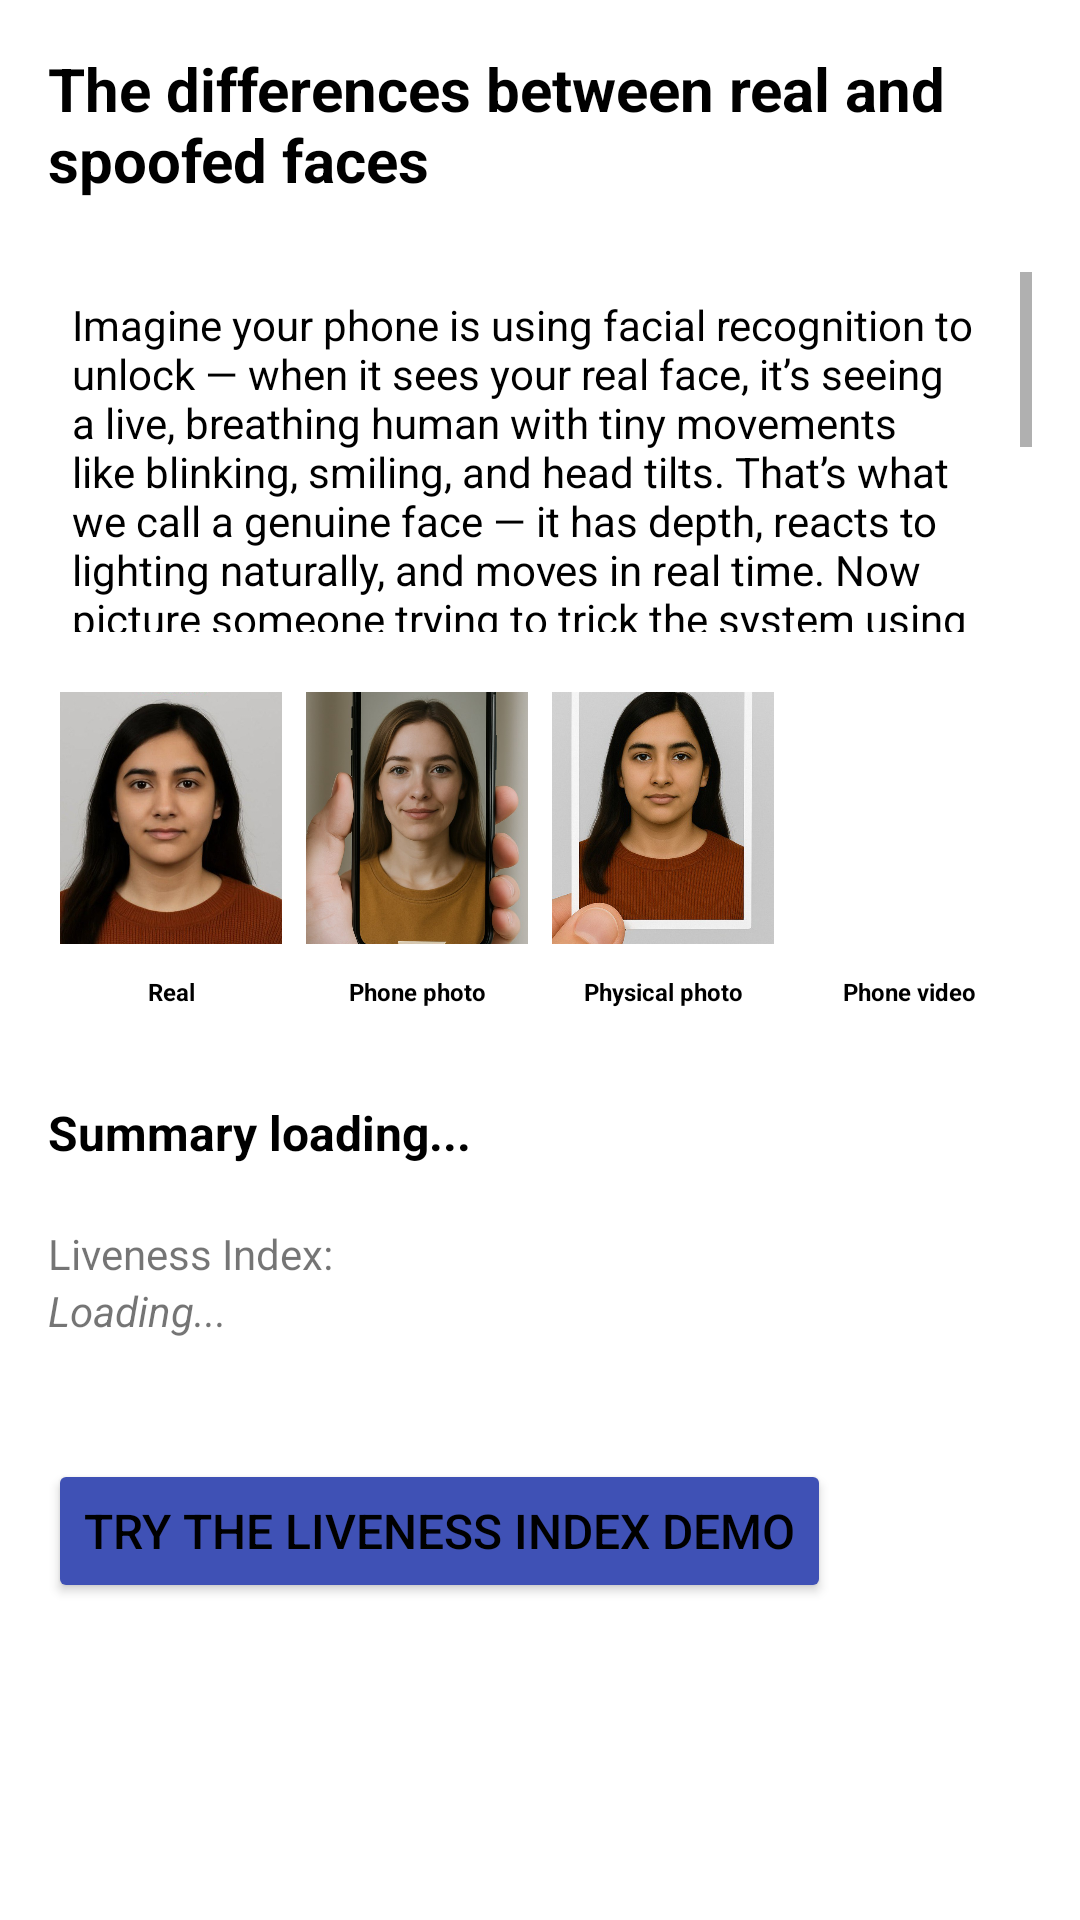

Here is an Android app screen rendered from its layout file. Give the layout XML and the strings, colors and styles it references.
<!-- AndroidManifest.xml: application theme Theme.KotlinBasics -->
<!-- res/layout/educational_library.xml -->
<?xml version="1.0" encoding="utf-8"?>
<androidx.constraintlayout.widget.ConstraintLayout
    xmlns:android="http://schemas.android.com/apk/res/android"
    xmlns:app="http://schemas.android.com/apk/res-auto"
    android:layout_width="match_parent"
    android:layout_height="match_parent">

    <ScrollView
        android:id="@+id/scrollView"
        android:layout_width="0dp"
        android:layout_height="0dp"
        android:padding="16dp"
        app:layout_constraintBottom_toBottomOf="parent"
        app:layout_constraintEnd_toEndOf="parent"
        app:layout_constraintHorizontal_bias="0.0"
        app:layout_constraintStart_toStartOf="parent"
        app:layout_constraintTop_toTopOf="parent"
        app:layout_constraintVertical_bias="1.0">

        <LinearLayout
            android:layout_width="match_parent"
            android:layout_height="wrap_content"
            android:orientation="vertical">

            
            <TextView
                android:id="@+id/titleText"
                android:layout_width="wrap_content"
                android:layout_height="wrap_content"
                android:layout_gravity="center"
                android:text="The differences between real and spoofed faces"
                android:textColor="@color/black"
                android:textSize="20sp"
                android:textStyle="bold"
                android:layout_marginBottom="24dp"/>

            
            <FrameLayout
                android:layout_width="match_parent"
                android:layout_height="120dp"
                android:layout_marginBottom="16dp">

                <ScrollView
                    android:layout_width="match_parent"
                    android:layout_height="match_parent">

                    <TextView
                        android:id="@+id/descriptionText"
                        android:layout_width="match_parent"
                        android:layout_height="wrap_content"
                        android:padding="8dp"
                        android:text="@string/spoofedVsReal"
                        android:textColor="@color/black"
                        android:textSize="14sp"
                        android:layout_marginBottom="24dp"/>
                </ScrollView>
            </FrameLayout>

            
            <LinearLayout
                android:layout_width="match_parent"
                android:layout_height="wrap_content"
                android:layout_marginBottom="16dp"
                android:gravity="center"
                android:orientation="horizontal">

                
                <LinearLayout
                    android:layout_width="0dp"
                    android:layout_height="wrap_content"
                    android:layout_margin="4dp"
                    android:layout_weight="1"
                    android:gravity="center"
                    android:orientation="vertical">

                    <ImageView
                        android:layout_width="84dp"
                        android:layout_height="84dp"
                        android:background="@drawable/image_bg_rounded"
                        android:scaleType="centerCrop"
                        android:src="@drawable/real" />

                    <TextView
                        android:layout_width="match_parent"
                        android:layout_height="wrap_content"
                        android:gravity="center"
                        android:maxLines="2"
                        android:minHeight="32dp"
                        android:text="Real"
                        android:textAlignment="center"
                        android:textColor="@color/black"
                        android:textSize="8sp"
                        android:textStyle="bold" />
                </LinearLayout>

                
                <LinearLayout
                    android:layout_width="0dp"
                    android:layout_height="wrap_content"
                    android:layout_margin="4dp"
                    android:layout_weight="1"
                    android:gravity="center"
                    android:orientation="vertical">

                    <ImageView
                        android:layout_width="84dp"
                        android:layout_height="84dp"
                        android:background="@drawable/image_bg_rounded"
                        android:scaleType="centerCrop"
                        android:src="@drawable/phone" />

                    <TextView
                        android:layout_width="match_parent"
                        android:layout_height="wrap_content"
                        android:gravity="center"
                        android:maxLines="2"
                        android:minHeight="32dp"
                        android:text="Phone photo"
                        android:textAlignment="center"
                        android:textColor="@color/black"
                        android:textSize="8sp"
                        android:textStyle="bold" />
                </LinearLayout>

                
                <LinearLayout
                    android:layout_width="0dp"
                    android:layout_height="wrap_content"
                    android:layout_margin="4dp"
                    android:layout_weight="1"
                    android:gravity="center"
                    android:orientation="vertical">

                    <ImageView
                        android:layout_width="84dp"
                        android:layout_height="84dp"
                        android:background="@drawable/image_bg_rounded"
                        android:scaleType="centerCrop"
                        android:src="@drawable/physical" />

                    <TextView
                        android:layout_width="match_parent"
                        android:layout_height="wrap_content"
                        android:gravity="center"
                        android:maxLines="2"
                        android:minHeight="32dp"
                        android:text="Physical photo"
                        android:textAlignment="center"
                        android:textColor="@color/black"
                        android:textSize="8sp"
                        android:textStyle="bold" />
                </LinearLayout>

                
                <LinearLayout
                    android:layout_width="0dp"
                    android:layout_height="wrap_content"
                    android:layout_margin="4dp"
                    android:layout_weight="1"
                    android:gravity="center"
                    android:orientation="vertical">

                    <ImageView
                        android:id="@+id/phone_vid"
                        android:layout_width="84dp"
                        android:layout_height="84dp"
                        android:adjustViewBounds="true"
                        android:background="@drawable/image_bg_rounded"
                        android:scaleType="fitXY"
                        android:src="@drawable/spoofvideo" />

                    <TextView
                        android:layout_width="match_parent"
                        android:layout_height="wrap_content"
                        android:gravity="center"
                        android:maxLines="2"
                        android:minHeight="32dp"
                        android:text="Phone video"
                        android:textAlignment="center"
                        android:textColor="@color/black"
                        android:textSize="8sp"
                        android:textStyle="bold" />
                </LinearLayout>
            </LinearLayout>

            
            <TextView
                android:id="@+id/summaryTitle"
                android:layout_width="match_parent"
                android:layout_height="wrap_content"
                android:layout_marginBottom="20dp"
                android:text="Summary loading..."
                android:textColor="@color/black"
                android:textSize="16sp"
                android:textStyle="bold" />

            <TextView
                android:id="@+id/livenessTitle"
                android:layout_width="wrap_content"
                android:layout_height="wrap_content"
                android:text="Liveness Index:"
                android:textSize="14sp" />

            <TextView
                android:id="@+id/livenessValue"
                android:layout_width="wrap_content"
                android:layout_height="wrap_content"
                android:layout_marginBottom="20dp"
                android:text="Loading..."
                android:textSize="14sp"
                android:textStyle="italic" />

            
            <Button
                android:id="@+id/livenessButton"
                android:layout_width="wrap_content"
                android:layout_height="wrap_content"
                android:text="Try the Liveness Index Demo"
                android:backgroundTint="@color/blue"
                android:textSize="16dp"
                android:layout_marginTop="20dp"/>
        </LinearLayout>
    </ScrollView>
</androidx.constraintlayout.widget.ConstraintLayout>
<!-- resources referenced by this layout -->
<resources>
  <color name="black">#FF000000</color>
  <color name="blue">#3F51B5</color>
  <!-- drawable phone: jpg bitmap (drawable, 90246 bytes) -->
  <!-- drawable physical: jpg bitmap (drawable, 62726 bytes) -->
  <!-- drawable real: jpg bitmap (drawable, 64216 bytes) -->
  <string name="spoofedVsReal">Imagine your phone is using facial recognition to unlock — when it sees your real face, it’s seeing a live, breathing human with tiny movements like blinking, smiling, and head tilts. That’s what we call a genuine face — it has depth, reacts to lighting naturally, and moves in real time.
  
  Now picture someone trying to trick the system using a photo of your face, or maybe even a video on another screen — that’s a spoofed face. Spoofing is basically pretending to be someone else to fool facial recognition. It could be a flat picture, a screen recording, or even a creepy 3D mask. These are common tactics used in biometric attacks</string>
  <style name="Theme.KotlinBasics" parent="Theme.MaterialComponents.Light.NoActionBar">
          
          <item name="android:windowFullscreen">true</item>
  
          
          <item name="android:statusBarColor">@android:color/transparent</item>
  
          
          <item name="android:navigationBarColor">@android:color/black</item>
  
          
          <item name="colorPrimary">@color/purple_500</item>
          <item name="colorPrimaryVariant">@color/purple_700</item>
          <item name="colorOnPrimary">@color/white</item>
  
          
          <item name="android:textColorPrimary">@android:color/black</item>
          <item name="android:windowBackground">@android:color/white</item>
      </style>
  <color name="purple_500">#FF6200EE</color>
  <color name="purple_700">#FF3700B3</color>
  <color name="white">#FFFFFFFF</color>
</resources>
